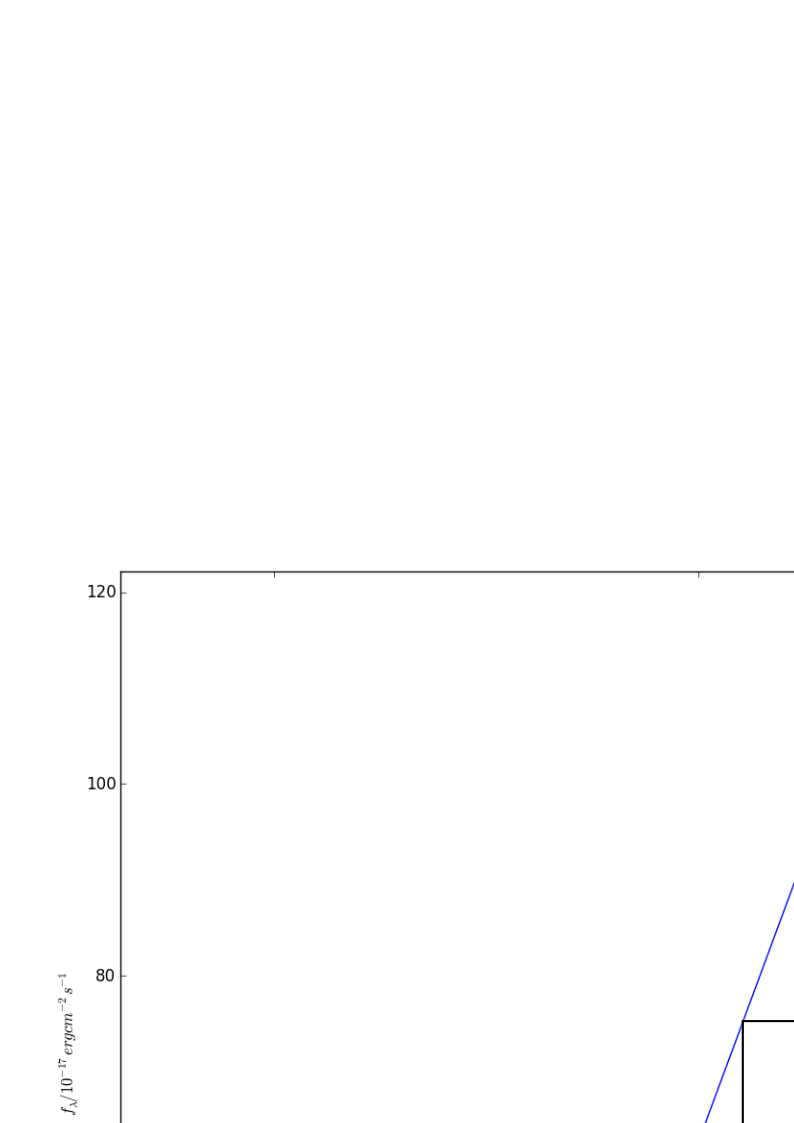

The data file committed next to this chart (first rows):
Wavelength, Flux, BestFit, SkyFlux
3794, 31.63, 33.81, 0.000
3795, 31.62, 34.48, 0.000
3796, 31.61, 34.44, 0.000
3797, 31.6, 34.95, 0.000
3798, 31.59, 35.56, 0.000
3798, 31.58, 36.54, 0.000
3799, 31.57, 37.28, 0.000
3800, 31.56, 37.44, 0.000
3801, 31.55, 37.47, 0.000
3802, 31.54, 38.32, 0.000
3803, 31.53, 39.5, 0.000
3804, 31.52, 39.62, 0.000
3805, 31.52, 39.18, 0.000
3805, 31.51, 39.53, 0.000
3806, 31.5, 40.36, 0.000
3807, 31.49, 39.24, 0.000
3808, 31.48, 39.14, 0.000
3809, 31.47, 38.64, 0.000
3810, 31.46, 38.12, 0.000
3811, 31.45, 37.55, 0.000
3812, 31.44, 36.93, 0.000
3812, 31.43, 37.36, 0.000
3813, 31.42, 37.2, 7.754
3814, 31.41, 36.34, 7.854
3815, 37.39, 35.92, 7.896
3816, 36.95, 35.43, 7.764
3817, 29.18, 34.45, 7.722
3818, 27.36, 34.43, 7.471
3819, 25.86, 32.76, 7.093
3819, 21.88, 32.36, 6.690
3820, 31.1, 32.65, 6.426
3821, 26.31, 32.78, 6.577
3822, 19.46, 32.65, 6.905
3823, 23.61, 32.35, 6.774
3824, 27.16, 33.24, 5.826
3825, 34.37, 34.47, 4.390
3826, 27.54, 35.71, 3.336
3826, 39.42, 36.62, 3.915
3827, 34.62, 36.99, 5.330
3828, 32.36, 37.2, 6.894
3829, 33.33, 37.07, 8.078
3830, 39.28, 37.58, 8.846
3831, 34.21, 38.14, 9.208
3832, 27.61, 38.69, 9.016
3833, 44.11, 39.43, 8.354
3834, 46.22, 39.65, 7.480
3834, 38.69, 39.22, 6.690
3835, 42.87, 38.18, 6.508
3836, 42.22, 37.65, 6.265
3837, 41.68, 37.44, 5.720
3838, 37.33, 36.89, 5.340
3839, 38.75, 36.88, 5.411
3840, 39.66, 37.03, 5.812
3841, 33.31, 36.79, 6.114
3841, 35.62, 36.4, 6.143
3842, 40.51, 36.19, 5.942
3843, 36.72, 35.86, 5.751
3844, 29.06, 34.96, 5.823
3845, 39.63, 35.59, 6.226
3846, 38.8, 35.93, 6.712
... 3,798 more rows
